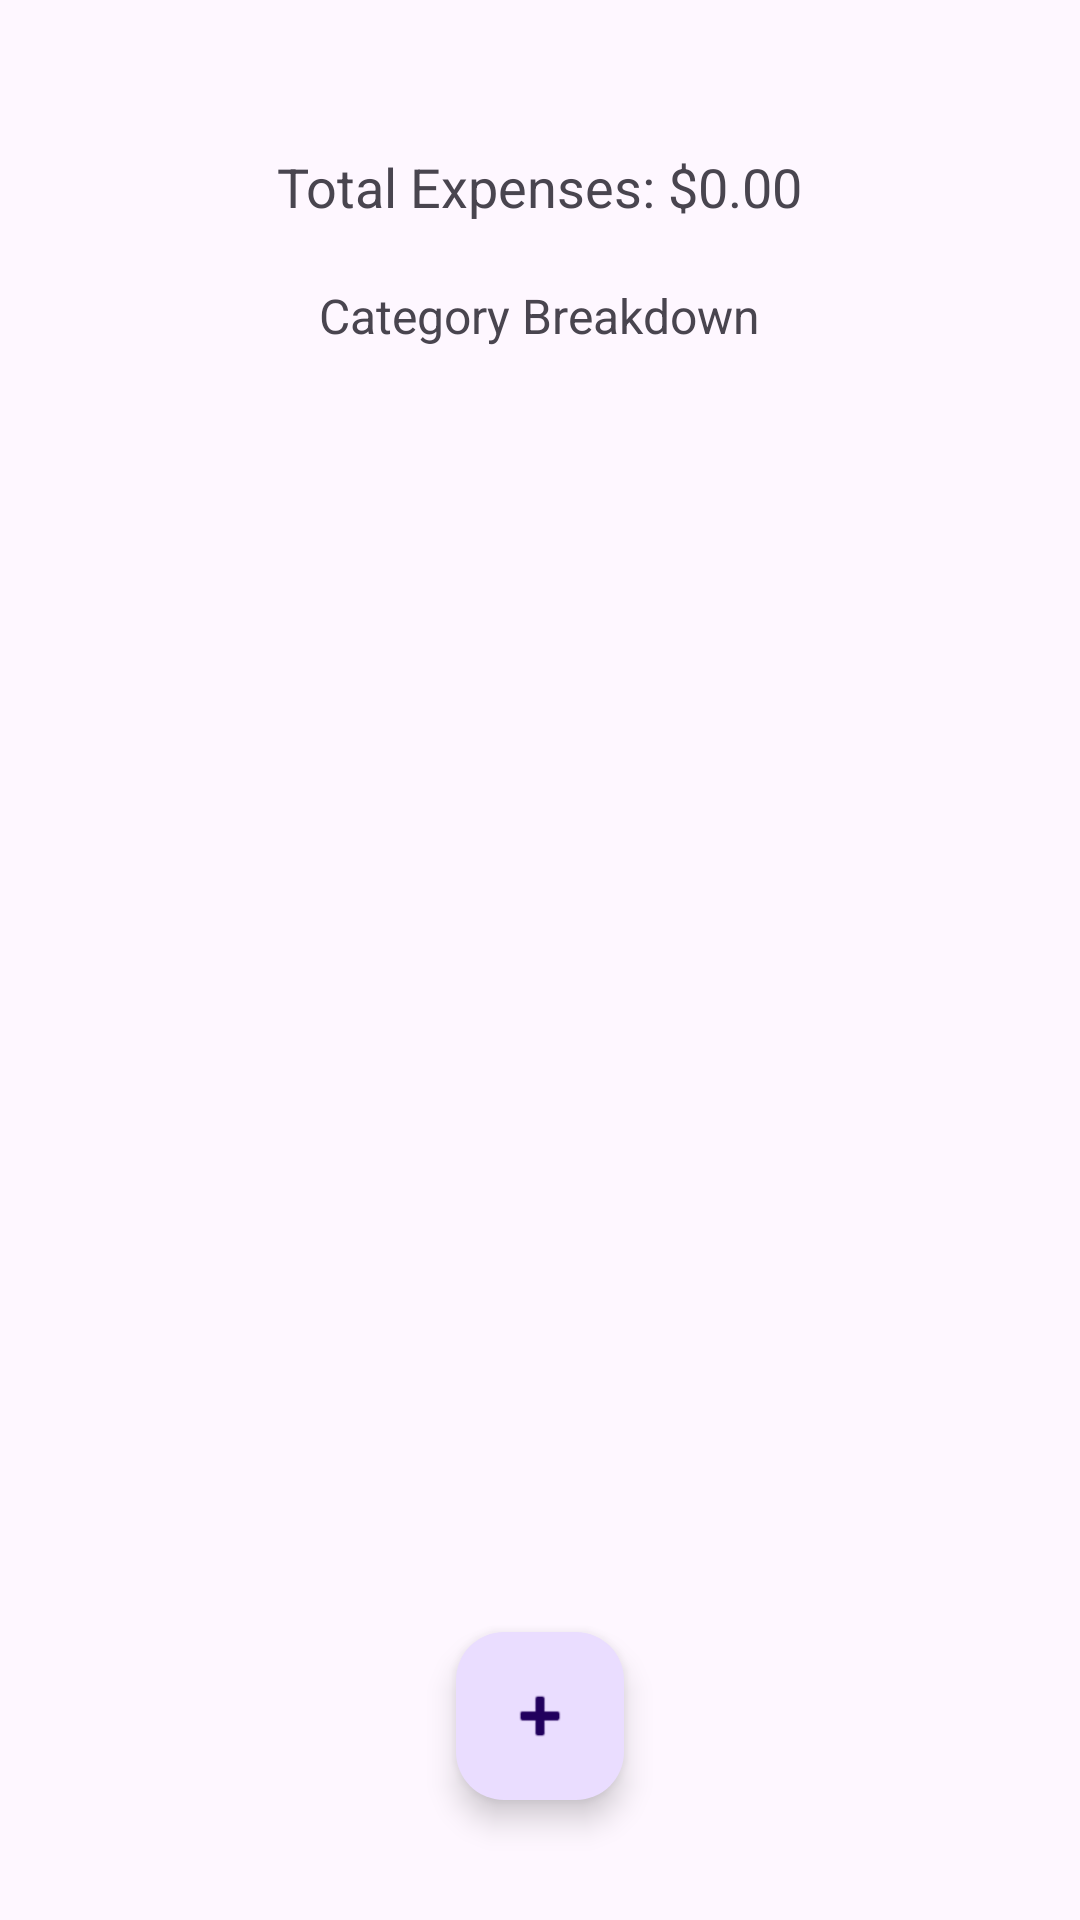

Android layout source for this screen:
<!-- AndroidManifest.xml: application theme Theme.ExpenseTrackerProject -->
<!-- res/layout/activity_dashboard.xml -->
<?xml version="1.0" encoding="utf-8"?>
<RelativeLayout xmlns:android="http://schemas.android.com/apk/res/android"
    android:layout_width="match_parent"
    android:layout_height="match_parent">

    <TextView
        android:id="@+id/total_expenses"
        android:layout_width="wrap_content"
        android:layout_height="wrap_content"
        android:text="Total Expenses: $0.00"
        android:textSize="18sp"
        android:layout_centerHorizontal="true"
        android:layout_marginTop="50dp" />

    <TextView
        android:id="@+id/category_breakdown"
        android:layout_width="wrap_content"
        android:layout_height="wrap_content"
        android:text="Category Breakdown"
        android:textSize="16sp"
        android:layout_below="@id/total_expenses"
        android:layout_centerHorizontal="true"
        android:layout_marginTop="20dp" />

    
    <com.google.android.material.floatingactionbutton.FloatingActionButton
        android:id="@+id/fab_add_expense"
        android:layout_width="wrap_content"
        android:layout_height="wrap_content"
        android:src="@android:drawable/ic_input_add"
        android:layout_alignParentBottom="true"
        android:layout_centerHorizontal="true"
        android:layout_marginBottom="40dp" />
</RelativeLayout>
<!-- resources referenced by this layout -->
<resources>
  <style name="Theme.ExpenseTrackerProject" parent="Base.Theme.ExpenseTrackerProject" />
  <style name="Base.Theme.ExpenseTrackerProject" parent="Theme.Material3.DayNight.NoActionBar">
          
          
      </style>
</resources>
